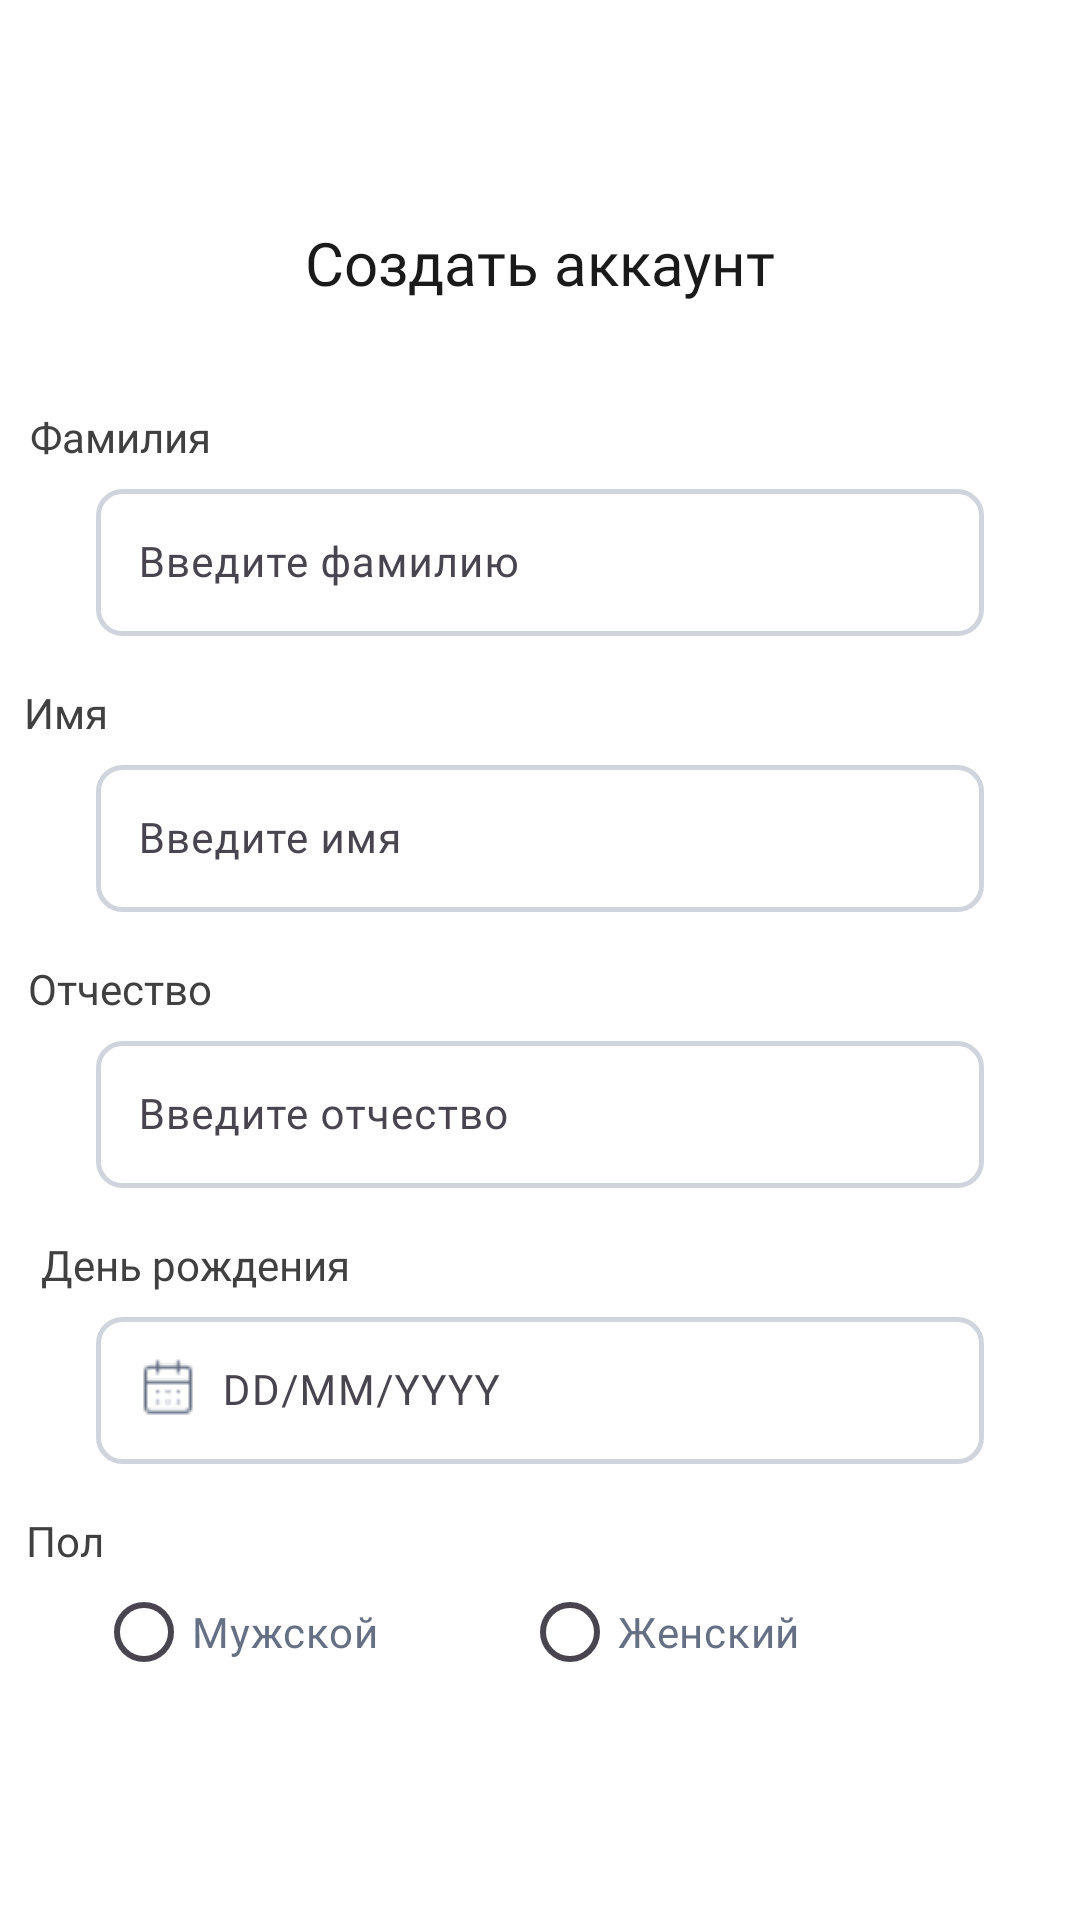

Android layout source for this screen:
<!-- AndroidManifest.xml: application theme Theme.DriveNext -->
<!-- res/layout/sign_up_second.xml -->
<?xml version="1.0" encoding="utf-8"?>
<androidx.constraintlayout.widget.ConstraintLayout xmlns:android="http://schemas.android.com/apk/res/android"
    xmlns:app="http://schemas.android.com/apk/res-auto"
    xmlns:tools="http://schemas.android.com/tools"
    android:layout_width="match_parent"
    android:layout_height="match_parent"
    android:background="@color/white" >

    <TextView
        android:id="@+id/main_txt"
        android:layout_width="wrap_content"
        android:layout_height="wrap_content"
        android:text="@string/create_acc"
        android:fontFamily="@font/montserrat_semibold"
        android:textSize="20sp"
        android:textColor="#1A1A1A"
        android:layout_gravity="start"
        android:layout_marginTop="74dp"
        app:layout_constraintTop_toTopOf="parent"
        app:layout_constraintStart_toStartOf="parent"
        app:layout_constraintEnd_toEndOf="parent"
        android:layout_marginHorizontal="32dp" />

    <ImageButton
        android:layout_width="48dp"
        android:layout_height="48dp"
        android:layout_marginTop="64dp"
        android:contentDescription="@string/back_btn"
        android:src="@drawable/chevron_left"
        android:backgroundTint="@color/white"
        app:layout_constraintTop_toTopOf="parent"
        app:layout_constraintStart_toStartOf="parent"
        android:layout_marginStart="24dp"/>

    <TextView
        android:id="@+id/surname"
        android:layout_width="wrap_content"
        android:layout_height="wrap_content"
        android:text="@string/surname"
        android:fontFamily="@font/montserrat_regular"
        android:textSize="14sp"
        android:textColor="#404040"
        app:layout_constraintTop_toTopOf="parent"
        app:layout_constraintStart_toStartOf="parent"
        app:layout_constraintEnd_toEndOf="parent"
        android:layout_marginTop="136dp"
        android:layout_marginEnd="280dp"/>

    <com.google.android.material.textfield.TextInputLayout
        android:id="@+id/surnameInputLayout"
        android:layout_width="match_parent"
        android:layout_height="60dp"
        android:hint="@string/input_surname"
        android:layout_marginTop="152dp"
        app:boxBackgroundMode="none"
        app:layout_constraintTop_toTopOf="parent"
        app:layout_constraintStart_toStartOf="parent"
        app:layout_constraintEnd_toEndOf="parent"
        android:layout_marginHorizontal="32dp">

        <com.google.android.material.textfield.TextInputEditText
            android:id="@+id/surnameEditText"
            android:layout_width="match_parent"
            android:layout_height="wrap_content"
            android:background="@drawable/border_line"
            android:paddingStart="14dp"
            android:paddingEnd="14dp"
            android:fontFamily="@font/montserrat_regular"
            android:textSize="14sp"
            android:textColor="#667085"
            android:inputType="textPersonName"/>
    </com.google.android.material.textfield.TextInputLayout>


    <TextView
        android:id="@+id/name"
        android:layout_width="wrap_content"
        android:layout_height="wrap_content"
        android:text="@string/name"
        android:fontFamily="@font/montserrat_regular"
        android:textSize="14sp"
        android:textColor="#404040"
        app:layout_constraintTop_toBottomOf="@id/surnameInputLayout"
        app:layout_constraintStart_toStartOf="parent"
        app:layout_constraintEnd_toEndOf="parent"
        android:layout_marginTop="16dp"
        android:layout_marginHorizontal="32dp"
        android:layout_marginEnd="316dp"/>

    <com.google.android.material.textfield.TextInputLayout
        android:id="@+id/nameInputLayout"
        android:layout_width="match_parent"
        android:layout_height="60dp"
        android:hint="@string/input_name"
        app:boxBackgroundMode="none"
        app:layout_constraintTop_toBottomOf="@id/surnameInputLayout"
        app:layout_constraintStart_toStartOf="parent"
        app:layout_constraintEnd_toEndOf="parent"
        android:layout_marginTop="32dp"
        android:layout_marginHorizontal="32dp">

        <com.google.android.material.textfield.TextInputEditText
            android:id="@+id/nameEditText"
            android:layout_width="match_parent"
            android:layout_height="wrap_content"
            android:background="@drawable/border_line"
            android:paddingStart="14dp"
            android:paddingEnd="14dp"
            android:fontFamily="@font/montserrat_regular"
            android:textSize="14sp"
            android:textColor="#667085"
            android:inputType="textPersonName"/>
    </com.google.android.material.textfield.TextInputLayout>

    <TextView
        android:id="@+id/patronymic"
        android:layout_width="wrap_content"
        android:layout_height="wrap_content"
        android:text="@string/patronymic"
        android:fontFamily="@font/montserrat_regular"
        android:textSize="14sp"
        android:textColor="#404040"
        app:layout_constraintTop_toBottomOf="@id/nameInputLayout"
        app:layout_constraintStart_toStartOf="parent"
        app:layout_constraintEnd_toEndOf="parent"
        android:layout_marginTop="16dp"
        android:layout_marginHorizontal="32dp"
        android:layout_marginEnd="280dp"/>

    <com.google.android.material.textfield.TextInputLayout
        android:id="@+id/patronymicInputLayout"
        android:layout_width="match_parent"
        android:layout_height="60dp"
        android:hint="@string/input_patronymic"
        app:boxBackgroundMode="none"
        app:layout_constraintTop_toBottomOf="@id/nameInputLayout"
        app:layout_constraintStart_toStartOf="parent"
        app:layout_constraintEnd_toEndOf="parent"
        android:layout_marginTop="32dp"
        android:layout_marginHorizontal="32dp">

        <com.google.android.material.textfield.TextInputEditText
            android:id="@+id/patronymicEditText"
            android:layout_width="match_parent"
            android:layout_height="wrap_content"
            android:background="@drawable/border_line"
            android:paddingStart="14dp"
            android:paddingEnd="14dp"
            android:fontFamily="@font/montserrat_regular"
            android:textSize="14sp"
            android:textColor="#667085"
            android:inputType="textPersonName"/>
    </com.google.android.material.textfield.TextInputLayout>

    <TextView
        android:id="@+id/birth"
        android:layout_width="wrap_content"
        android:layout_height="wrap_content"
        android:text="@string/birth"
        android:fontFamily="@font/montserrat_regular"
        android:textSize="14sp"
        android:textColor="#404040"
        app:layout_constraintTop_toBottomOf="@id/patronymicInputLayout"
        app:layout_constraintStart_toStartOf="parent"
        app:layout_constraintEnd_toEndOf="parent"
        android:layout_marginTop="16dp"
        android:layout_marginHorizontal="32dp"
        android:layout_marginEnd="230dp"/>

    <com.google.android.material.textfield.TextInputLayout
        android:id="@+id/birthInputLayout"
        android:layout_width="match_parent"
        android:layout_height="60dp"
        android:hint="@string/birth_format"
        app:boxBackgroundMode="none"
        app:endIconMode="custom"
        app:layout_constraintTop_toBottomOf="@id/patronymicInputLayout"
        app:layout_constraintStart_toStartOf="parent"
        app:layout_constraintEnd_toEndOf="parent"
        android:layout_marginTop="32dp"
        android:layout_marginHorizontal="32dp">
        
        <ImageView
            android:layout_width="20dp"
            android:layout_height="20dp"
            android:src="@drawable/calendar_days"
            android:contentDescription="@string/calendar"
            android:layout_marginTop="-36dp"
            android:layout_marginStart="14dp"/>

        <com.google.android.material.textfield.TextInputEditText
            android:id="@+id/birthEditText"
            android:layout_width="match_parent"
            android:layout_height="wrap_content"
            android:background="@drawable/border_line"
            android:paddingStart="42dp"
            android:paddingEnd="14dp"
            android:fontFamily="@font/montserrat_regular"
            android:textSize="14sp"
            android:textColor="#667085"
            android:inputType="date"
            android:importantForAccessibility="yes"
            android:maxLength="10"
            android:focusable="true" />
    </com.google.android.material.textfield.TextInputLayout>

    <TextView
        android:id="@+id/gender"
        android:layout_width="wrap_content"
        android:layout_height="wrap_content"
        android:text="@string/gender"
        android:fontFamily="@font/montserrat_regular"
        android:textSize="14sp"
        android:textColor="#404040"
        app:layout_constraintTop_toBottomOf="@id/birthInputLayout"
        app:layout_constraintStart_toStartOf="parent"
        app:layout_constraintEnd_toEndOf="parent"
        android:layout_marginTop="16dp"
        android:layout_marginHorizontal="32dp"
        android:layout_marginEnd="317dp"/>

    <RadioGroup
        android:layout_width="match_parent"
        android:layout_height="wrap_content"
        android:orientation="horizontal"
        app:layout_constraintTop_toBottomOf="@id/birthInputLayout"
        app:layout_constraintStart_toStartOf="parent"
        app:layout_constraintEnd_toEndOf="parent"
        android:layout_marginTop="32dp"
        android:layout_marginHorizontal="32dp">

        <RadioButton
            android:layout_width="110dp"
            android:layout_height="wrap_content"
            android:buttonTint="@color/custom_radiobutton"
            android:fontFamily="@font/montserrat_regular"
            android:text="@string/male"
            android:textColor="#667085"
            android:textSize="14sp"
            android:layout_marginEnd="32dp"/>

        <RadioButton
            android:layout_width="110dp"
            android:layout_height="wrap_content"
            android:buttonTint="@color/custom_radiobutton"
            android:fontFamily="@font/montserrat_regular"
            android:text="@string/female"
            android:textColor="#667085"
            android:textSize="14sp" />
    </RadioGroup>



    <com.google.android.material.button.MaterialButton
        android:id="@+id/next_btn"
        android:layout_width="342dp"
        android:layout_height="62dp"
        android:backgroundTint="@color/theme"
        android:text="@string/next_btn"
        android:fontFamily="@font/montserrat_medium"
        android:textColor="@color/white"
        android:textSize="16sp"
        app:cornerRadius="8dp"
        android:layout_marginTop="758dp"
        android:gravity="center"
        app:layout_constraintTop_toTopOf="parent"
        app:layout_constraintStart_toStartOf="parent"
        app:layout_constraintEnd_toEndOf="parent"
        android:layout_marginHorizontal="32dp"  />



</androidx.constraintlayout.widget.ConstraintLayout>
<!-- resources referenced by this layout -->
<resources>
  <color name="theme">#2A1246</color>
  <color name="white">#FFFFFFFF</color>
  <!-- drawable border_line (drawable) -->
  <shape xmlns:android="http://schemas.android.com/apk/res/android"
      android:shape="rectangle">
  
      <solid android:color="@android:color/white" />
  
      <stroke android:width="1.5dp" android:color="#D0D5DD" />
  
      <corners android:radius="8dp" />
  </shape>
  <!-- drawable calendar_days: png bitmap (drawable, 436 bytes) -->
  <string name="back_btn" translatable="false">Back Button</string>
  <string name="birth">День рождения</string>
  <string name="birth_format" translatable="false">DD/MM/YYYY</string>
  <string name="calendar" translatable="false">calendar</string>
  <string name="create_acc">Создать аккаунт</string>
  <string name="female">Женский</string>
  <string name="gender">Пол</string>
  <string name="input_name">Введите имя</string>
  <string name="input_patronymic">Введите отчество</string>
  <string name="input_surname">Введите фамилию</string>
  <string name="male">Мужской</string>
  <string name="name">Имя</string>
  <string name="next_btn">Далее</string>
  <string name="patronymic">Отчество</string>
  <string name="surname">Фамилия</string>
  <style name="Theme.DriveNext" parent="Base.Theme.DriveNext" />
  <style name="Base.Theme.DriveNext" parent="Theme.Material3.DayNight.NoActionBar">
          
          
      </style>
</resources>
